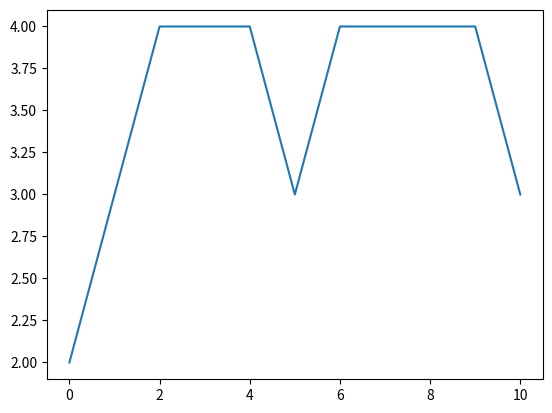

Source code (Python):
# Based on https://www.cdn.geeksforgeeks.org/random-walk-implementation-python/

import random
import numpy as np
import matplotlib.pyplot as plt

# Probabilities to move up or down
prob = [0.5, 0.5]

# Defining the starting position
start = 2
positions = [start]

# createing the random points
rr = np.random.random(10)
downp = rr < prob[0]
upp = rr > prob[1]

for idown, iupp in zip(downp, upp):
    print(positions)
    down = idown and positions[-1] > 1
    print(down)
    up = iupp and positions[-1] < 4
    print(up)
    positions.append(positions[-1] - down + up)

# plotting down the graph of the random walk in 1D

plt.plot(positions)
#plt.show(figsize = (24, 24))
